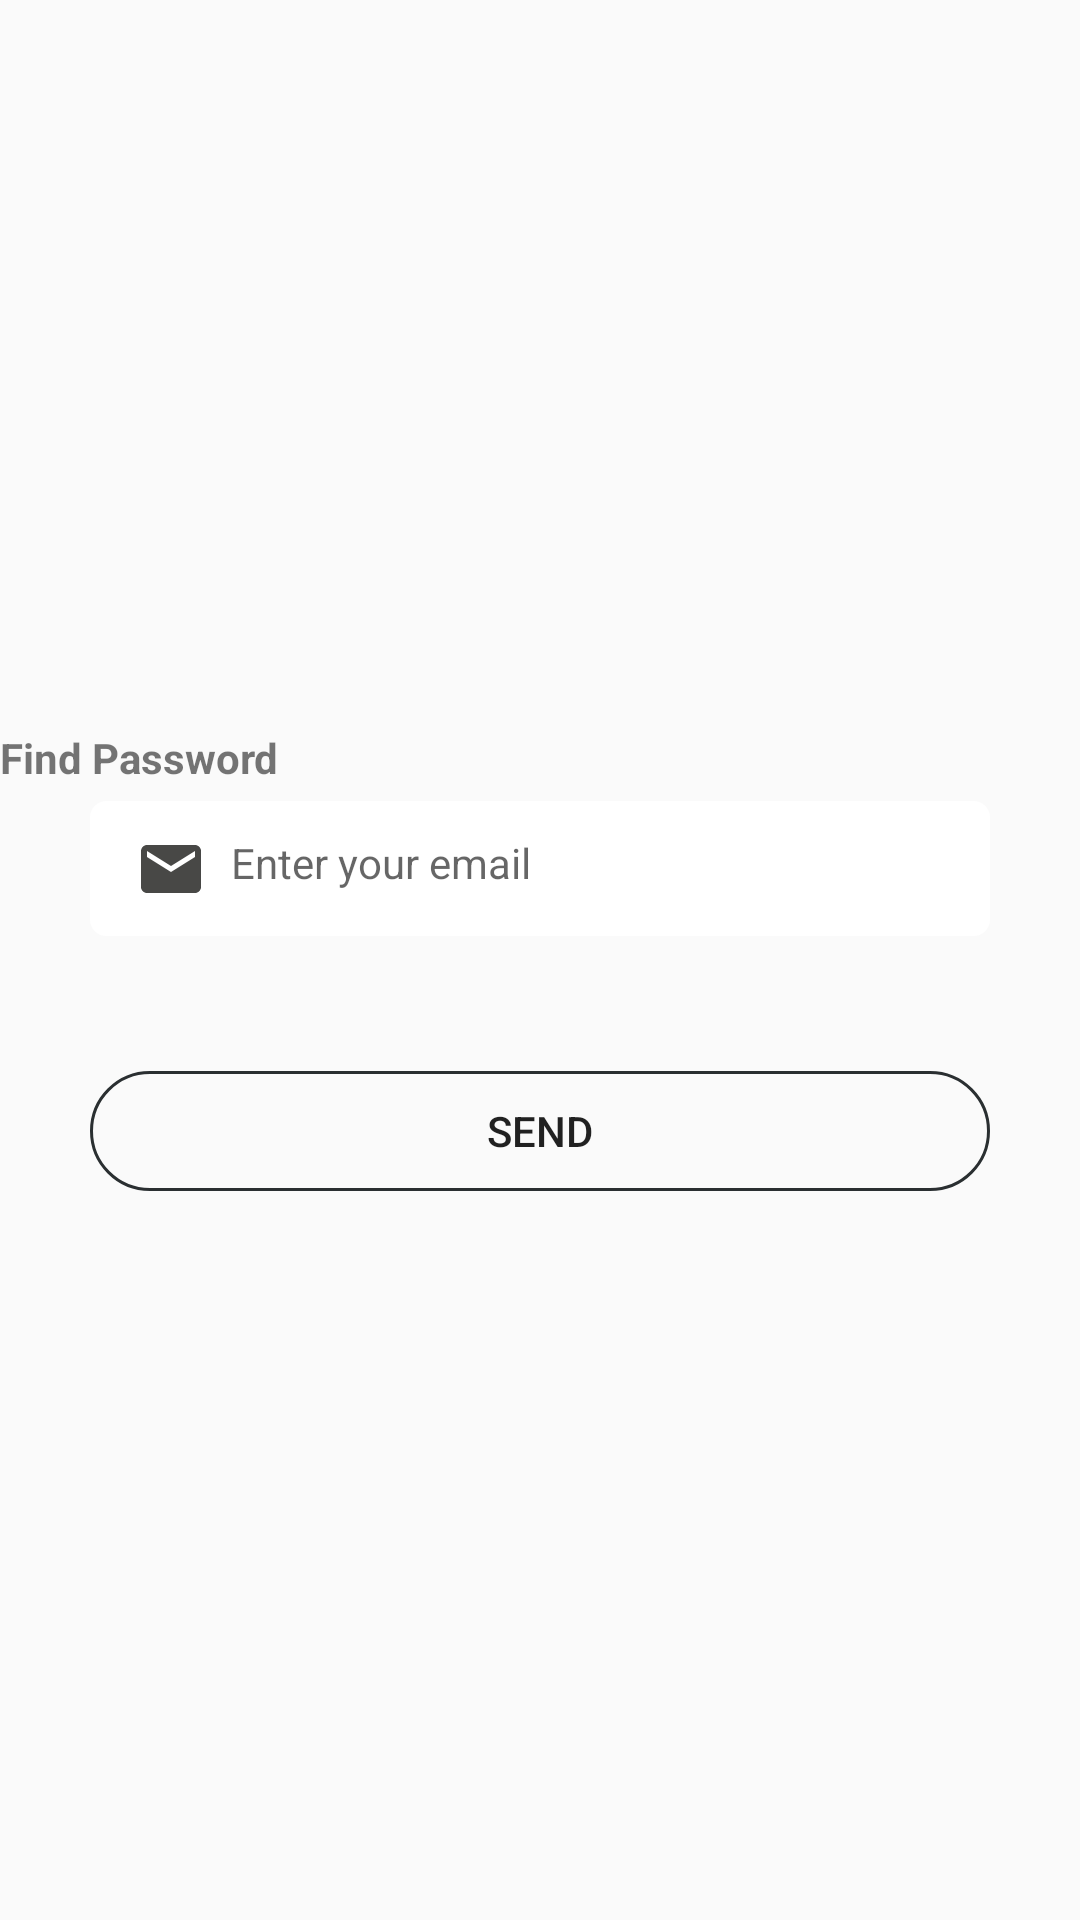

Android layout source for this screen:
<!-- AndroidManifest.xml: application theme AppTheme -->
<!-- res/layout/activity_add_streaming.xml -->
<?xml version="1.0" encoding="utf-8"?>
<LinearLayout xmlns:android="http://schemas.android.com/apk/res/android"
    xmlns:app="http://schemas.android.com/apk/res-auto"
    xmlns:tools="http://schemas.android.com/tools"
    android:layout_width="wrap_content"
    android:layout_height="match_parent"
    android:layout_gravity="center"
    android:orientation="vertical"
    android:gravity="center"
    tools:context=".Home.AddStreaming">

        <TextView
            android:layout_width="wrap_content"
            android:layout_height="wrap_content"
            android:text="@string/find_password"
            android:layout_gravity="left"
            android:layout_marginBottom="5dp"
            android:textStyle="bold"/>

        <EditText
            android:id="@+id/email"
            android:layout_width="300dp"
            android:layout_height="45dp"
            android:layout_gravity="center"
            android:background="@drawable/bg_change"
            android:hint="@string/enter_your_email"
            android:drawableStart="@drawable/ic_action_email"
            android:drawablePadding="8dp"
            android:padding="15dp"
            android:imeOptions="actionDone"
            android:inputType="textEmailAddress"
            android:textSize="14sp" />

        <Button
            android:id="@+id/find_pass"
            android:layout_width="300dp"
            android:layout_height="40dp"
            android:layout_gravity="center"
            android:background="@drawable/transparent_bg_bordered"
            android:text="@string/send"
            android:textSize="14sp"
            android:layout_marginTop="45dp"
            android:clickable="true"
            android:focusable="true"
            android:foreground="?attr/selectableItemBackgroundBorderless"/>

    </LinearLayout>
<!-- resources referenced by this layout -->
<resources>
  <!-- drawable bg_change (drawable) -->
  <selector xmlns:android="http://schemas.android.com/apk/res/android">
      <item>
          <shape android:shape="rectangle">
              <solid android:color="#FFFFFF"/>
              <corners android:radius="5dp" />
              <stroke
                  android:width="1dp"
                  android:color="#FFFFFF"
                  />
          </shape>
      </item>
  </selector>
  <!-- drawable ic_action_email (drawable-anydpi) -->
  <vector xmlns:android="http://schemas.android.com/apk/res/android"
      android:width="24dp"
      android:height="24dp"
      android:viewportWidth="24"
      android:viewportHeight="24"
      android:tint="#484846">
      <path
          android:fillColor="#FF000000"
          android:pathData="M20,4L4,4c-1.1,0 -1.99,0.9 -1.99,2L2,18c0,1.1 0.9,2 2,2h16c1.1,0 2,-0.9 2,-2L22,6c0,-1.1 -0.9,-2 -2,-2zM20,8l-8,5 -8,-5L4,6l8,5 8,-5v2z"/>
  </vector>
  <!-- drawable transparent_bg_bordered (drawable) -->
  <?xml version="1.0" encoding="utf-8"?>
  <selector xmlns:android="http://schemas.android.com/apk/res/android">
      <item>
          <shape android:shape="rectangle">
              
              <solid android:color="@color/transparent" />
              
              <stroke android:width="1dp"
                  android:color="@color/colorPrimaryDark" />
  
              
              <corners android:radius="20dp" />
          </shape>
      </item>
  </selector>
  <string name="enter_your_email">Enter your email</string>
  <string name="find_password">Find Password</string>
  <string name="send">Send</string>
  <style name="AppTheme" parent="Theme.AppCompat.Light.NoActionBar">
          <item name="colorPrimary">@color/colorPrimary</item>
          <item name="colorPrimaryDark">@color/colorPrimaryDark</item>
          <item name="colorAccent">@color/colorAccent</item>
          <item name="android:windowTranslucentStatus">true</item>
      </style>
  <color name="transparent">#00000000</color>
  <color name="colorPrimaryDark">#2a2f31</color>
  <color name="colorPrimary">#FFFFFF</color>
  <color name="colorAccent">#8E8D8D</color>
</resources>
